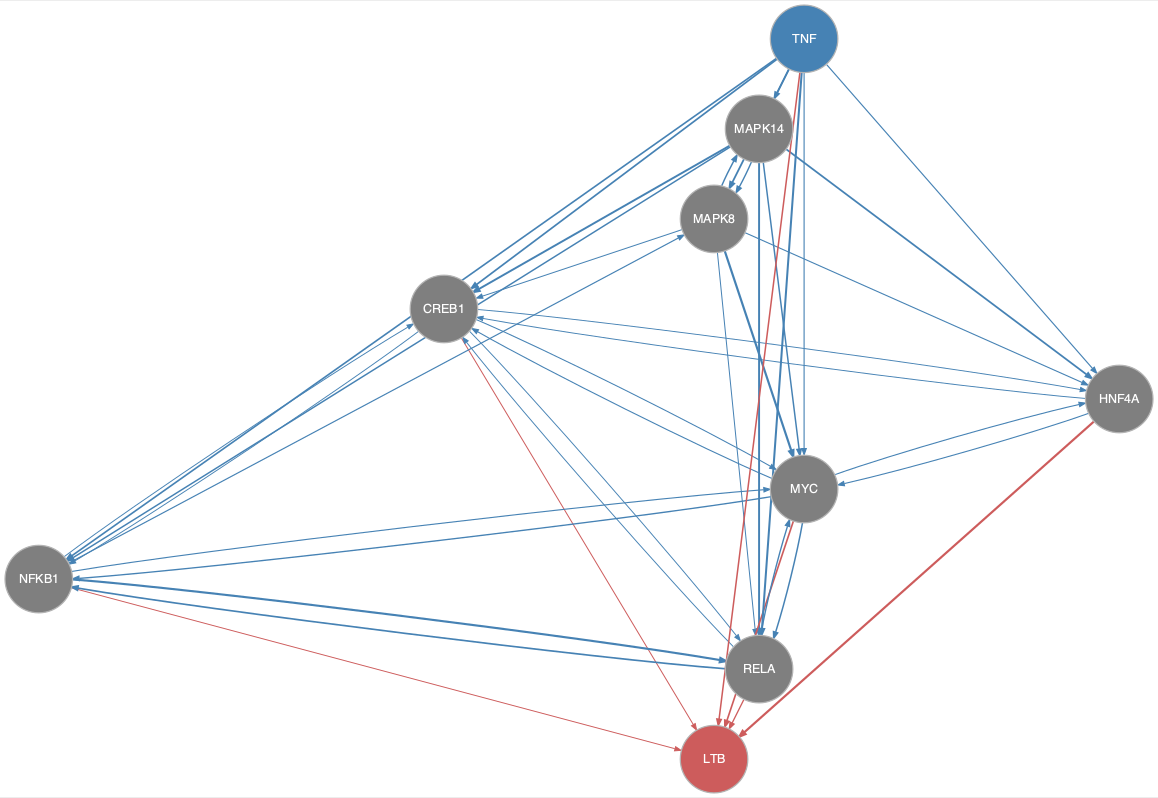

The data file committed next to this chart (first rows):
from	to
CREB1	HNF4A
CREB1	MYC
CREB1	NFKB1
CREB1	RELA
HNF4A	CREB1
HNF4A	MYC
MAPK14	CREB1
MAPK14	HNF4A
MAPK14	MAPK8
MAPK14	MYC
MAPK14	NFKB1
MAPK14	RELA
MAPK8	CREB1
MAPK8	HNF4A
MAPK8	MAPK14
MAPK8	MYC
MAPK8	RELA
MYC	CREB1
MYC	HNF4A
MYC	NFKB1
MYC	RELA
NFKB1	CREB1
NFKB1	MAPK8
NFKB1	MYC
NFKB1	RELA
RELA	CREB1
RELA	MYC
RELA	NFKB1
TNF	CREB1
TNF	HNF4A
TNF	MAPK14
TNF	MAPK8
TNF	MYC
TNF	NFKB1
TNF	RELA
CREB1	LTB
HNF4A	LTB
MYC	LTB
NFKB1	LTB
RELA	LTB
TNF	LTB
